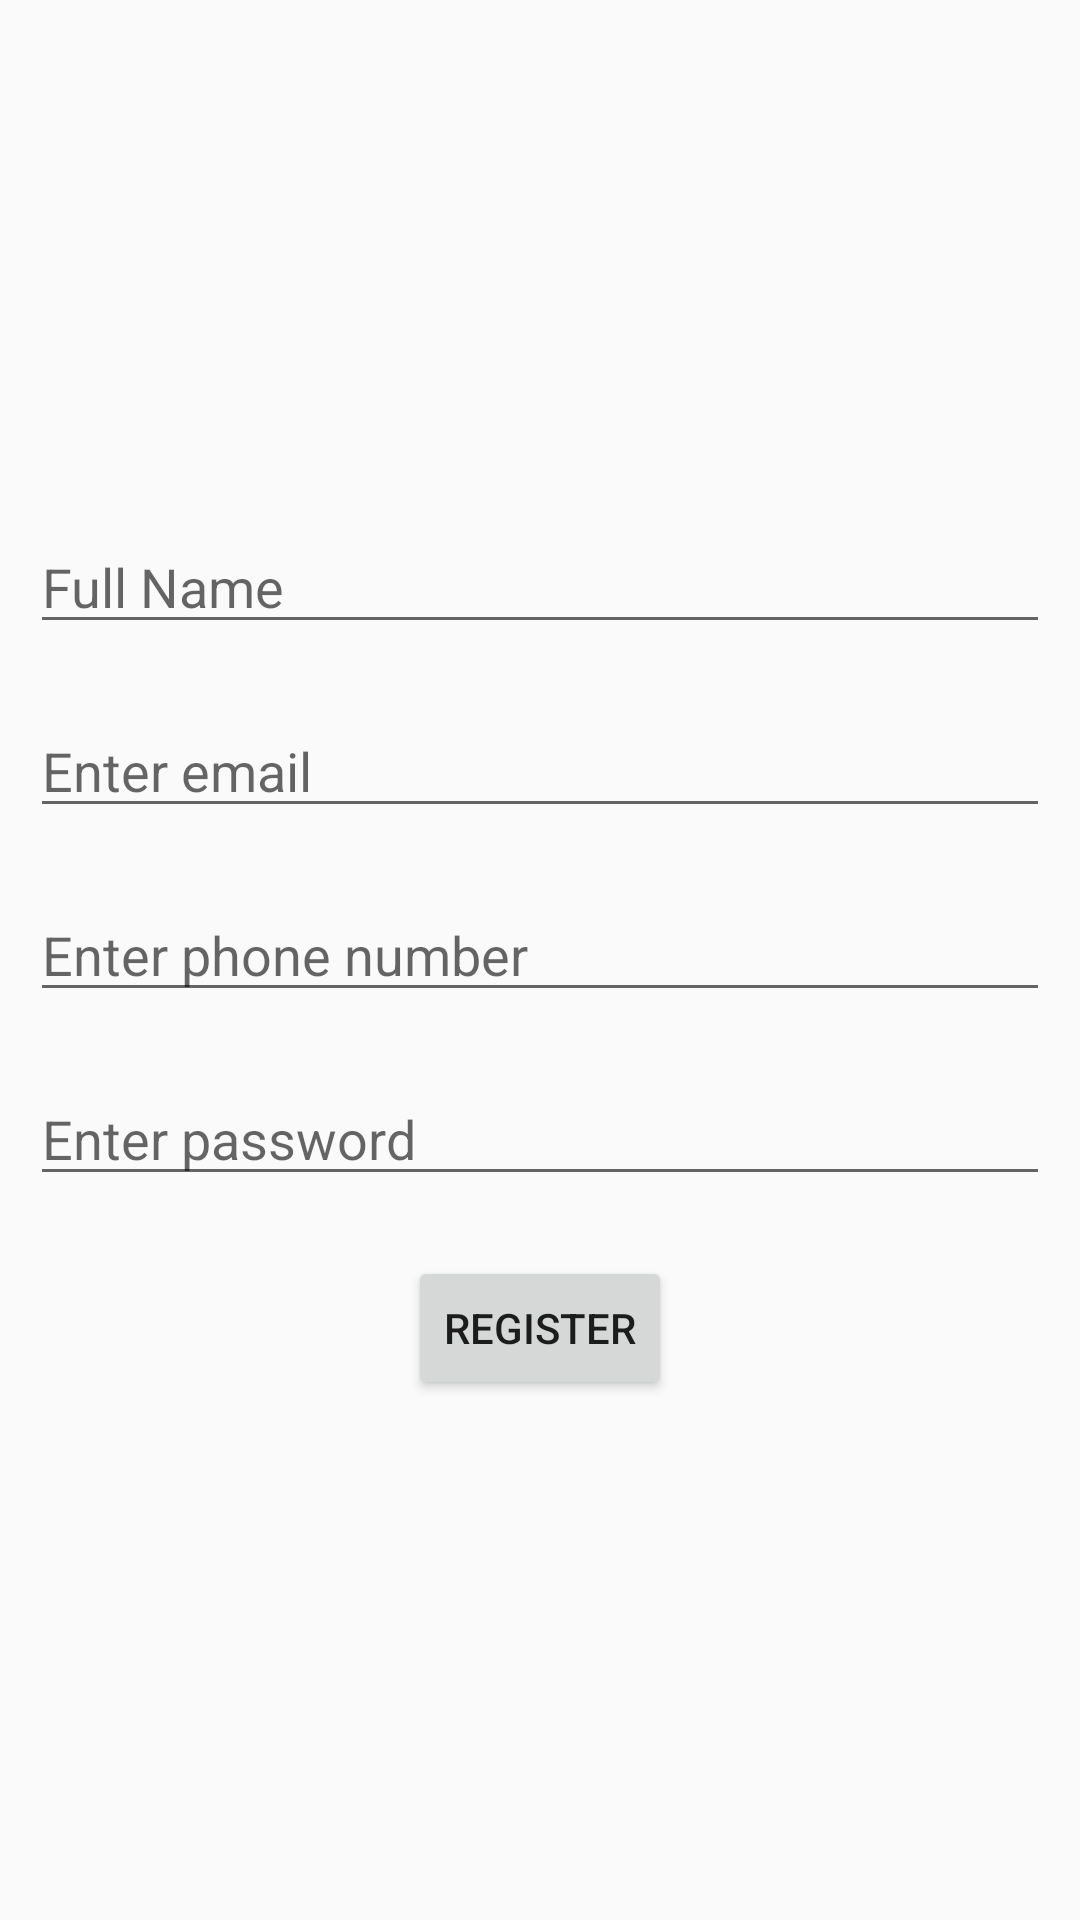

Android layout source for this screen:
<!-- AndroidManifest.xml: application theme Theme.TMDB -->
<!-- res/layout/activity_registration.xml -->
<?xml version="1.0" encoding="utf-8"?>
<LinearLayout xmlns:android="http://schemas.android.com/apk/res/android"
    xmlns:app="http://schemas.android.com/apk/res-auto"
    xmlns:tools="http://schemas.android.com/tools"
    android:id="@+id/main"
    android:layout_width="match_parent"
    android:layout_height="match_parent"
    android:orientation="vertical"
    android:gravity="center"
    tools:context=".RegistrationActivity">
    <EditText
        android:id="@+id/etFullName"
        android:layout_width="match_parent"
        android:layout_height="wrap_content"
        android:hint="Full Name"
        android:layout_margin="10dp"/>
    <EditText
        android:layout_width="match_parent"
        android:layout_height="wrap_content"
        android:hint="Enter email"
        android:id="@+id/etEmail"
        android:layout_margin="10dp"/>
    <EditText
        android:layout_width="match_parent"
        android:layout_height="wrap_content"
        android:hint="Enter phone number"
        android:id="@+id/etPhone"
        android:layout_margin="10dp"/>
    <EditText
        android:layout_width="match_parent"
        android:layout_height="wrap_content"
        android:hint="Enter password"
        android:id="@+id/etPassword"
        android:layout_margin="10dp"/>
    <Button
        android:id="@+id/btnRegister"
        android:layout_width="wrap_content"
        android:layout_height="wrap_content"
        android:layout_margin="10dp"
        android:layout_gravity="center"
        android:text="Register"/>
</LinearLayout>
<!-- resources referenced by this layout -->
<resources>
  <style name="Theme.TMDB" parent="Base.Theme.TMDB" />
  <style name="Base.Theme.TMDB" parent="Theme.AppCompat.DayNight.NoActionBar">
          
          
      </style>
</resources>
